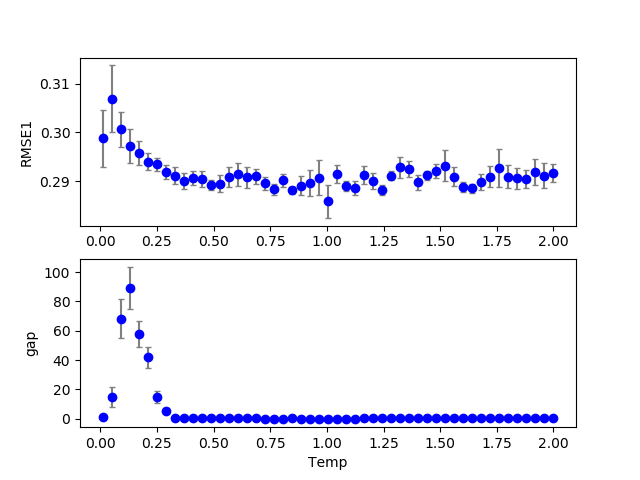

The data file committed next to this chart (first rows):
3, 0, 46, 200, 100, 0.380000, 0.010000, 0.000000, 0.420000, 0.000000, 0.000000, 0.100000, 0.100000, 0.100000, 1.840800, 0.100000, 0.289871, 0.000000, 0.000000
3, 0, 41, 200, 100, 0.38, 0.01, 0.000000, 0.42, 0.000000, 0.000000, 0.1, 0.1, 0.1, 1.642, 0.1, 0.289, 0.000000, 0.000000
3, 0, 8, 200, 100, 0.38, 0.01, 0.000000, 0.42, 0.000000, 0.000000, 0.1, 0.1, 0.1, 0.3284, 0.1, 0.2914, 0.000000, 0.000000
3, 0, 22, 200, 100, 0.38, 0.01, 0.000000, 0.42, 0.000000, 0.000000, 0.1, 0.1, 0.1, 0.8856, 0.1, 0.2917, 0.000000, 0.000000
3, 0, 14, 200, 100, 0.38, 0.01, 0.000000, 0.42, 0.000000, 0.000000, 0.1, 0.1, 0.1, 0.5672, 0.1, 0.2917, 0.000000, 0.000000
3, 0, 43, 200, 100, 0.38, 0.01, 0.000000, 0.42, 0.000000, 0.000000, 0.1, 0.1, 0.1, 1.721, 0.1, 0.2902, 0.000000, 0.000000
3, 0, 30, 200, 100, 0.38, 0.01, 0.000000, 0.42, 0.000000, 0.000000, 0.1, 0.1, 0.1, 1.204, 0.1, 0.2896, 0.000000, 0.000000
3, 0, 9, 200, 100, 0.38, 0.01, 0.000000, 0.42, 0.000000, 0.000000, 0.1, 0.1, 0.1, 0.3682, 0.1, 0.289, 0.000000, 0.000000
3, 0, 31, 200, 100, 0.38, 0.01, 0.000000, 0.42, 0.000000, 0.000000, 0.1, 0.1, 0.1, 1.244, 0.1, 0.2882, 0.000000, 0.000000
3, 0, 45, 200, 100, 0.38, 0.01, 0.000000, 0.42, 0.000000, 0.000000, 0.1, 0.1, 0.1, 1.801, 0.1, 0.2895, 0.000000, 0.000000
3, 0, 39, 200, 100, 0.38, 0.01, 0.000000, 0.42, 0.000000, 0.000000, 0.1, 0.1, 0.1, 1.562, 0.1, 0.2934, 0.000000, 0.000000
3, 0, 28, 200, 100, 0.38, 0.01, 0.000000, 0.42, 0.000000, 0.000000, 0.1, 0.1, 0.1, 1.124, 0.1, 0.2883, 0.000000, 0.000000
3, 0, 29, 200, 100, 0.38, 0.01, 0.000000, 0.42, 0.000000, 0.000000, 0.1, 0.1, 0.1, 1.164, 0.1, 0.2905, 0.000000, 0.000000
3, 0, 5, 200, 100, 0.38, 0.01, 0.000000, 0.42, 0.000000, 0.000000, 0.1, 0.1, 0.1, 0.209, 0.1, 0.2932, 0.000000, 43
3, 0, 33, 200, 100, 0.38, 0.01, 0.000000, 0.42, 0.000000, 0.000000, 0.1, 0.1, 0.1, 1.323, 0.1, 0.2925, 0.000000, 0.000000
3, 0, 11, 200, 100, 0.38, 0.01, 0.000000, 0.42, 0.000000, 0.000000, 0.1, 0.1, 0.1, 0.4478, 0.1, 0.2901, 0.000000, 0.000000
3, 0, 34, 200, 100, 0.38, 0.01, 0.000000, 0.42, 0.000000, 0.000000, 0.1, 0.1, 0.1, 1.363, 0.1, 0.2922, 0.000000, 0.000000
3, 0, 32, 200, 100, 0.38, 0.01, 0.000000, 0.42, 0.000000, 0.000000, 0.1, 0.1, 0.1, 1.284, 0.1, 0.2922, 0.000000, 0.000000
3, 0, 25, 200, 100, 0.38, 0.01, 0.000000, 0.42, 0.000000, 0.000000, 0.1, 0.1, 0.1, 1.005, 0.1, 0.2923, 0.000000, 0.000000
3, 0, 7, 200, 100, 0.38, 0.01, 0.000000, 0.42, 0.000000, 0.000000, 0.1, 0.1, 0.1, 0.2886, 0.1, 0.2921, 0.000000, 7
3, 0, 42, 200, 100, 0.38, 0.01, 0.000000, 0.42, 0.000000, 0.000000, 0.1, 0.1, 0.1, 1.682, 0.1, 0.2895, 0.000000, 0.000000
3, 0, 2, 200, 100, 0.38, 0.01, 0.000000, 0.42, 0.000000, 0.000000, 0.1, 0.1, 0.1, 0.0896, 0.1, 0.3025, 0.000000, 81
3, 0, 4, 200, 100, 0.38, 0.01, 0.000000, 0.42, 0.000000, 0.000000, 0.1, 0.1, 0.1, 0.1692, 0.1, 0.2953, 0.000000, 58
3, 0, 19, 200, 100, 0.38, 0.01, 0.000000, 0.42, 0.000000, 0.000000, 0.1, 0.1, 0.1, 0.7662, 0.1, 0.2872, 0.000000, 0.000000
3, 0, 26, 200, 100, 0.38, 0.01, 0.000000, 0.42, 0.000000, 0.000000, 0.1, 0.1, 0.1, 1.045, 0.1, 0.292, 0.000000, 0.000000
3, 0, 40, 200, 100, 0.38, 0.01, 0.000000, 0.42, 0.000000, 0.000000, 0.1, 0.1, 0.1, 1.602, 0.1, 0.2897, 0.000000, 0.000000
3, 0, 16, 200, 100, 0.38, 0.01, 0.000000, 0.42, 0.000000, 0.000000, 0.1, 0.1, 0.1, 0.6468, 0.1, 0.2936, 0.000000, 0.000000
3, 0, 37, 200, 100, 0.38, 0.01, 0.000000, 0.42, 0.000000, 0.000000, 0.1, 0.1, 0.1, 1.483, 0.1, 0.2939, 0.000000, 0.000000
3, 0, 35, 200, 100, 0.38, 0.01, 0.000000, 0.42, 0.000000, 0.000000, 0.1, 0.1, 0.1, 1.403, 0.1, 0.2912, 0.000000, 0.000000
3, 0, 24, 200, 100, 0.38, 0.01, 0.000000, 0.42, 0.000000, 0.000000, 0.1, 0.1, 0.1, 0.9652, 0.1, 0.2966, 0.000000, 0.000000
3, 0, 21, 200, 100, 0.38, 0.01, 0.000000, 0.42, 0.000000, 0.000000, 0.1, 0.1, 0.1, 0.8458, 0.1, 0.2886, 0.000000, 0.000000
3, 0, 17, 200, 100, 0.38, 0.01, 0.000000, 0.42, 0.000000, 0.000000, 0.1, 0.1, 0.1, 0.6866, 0.1, 0.2929, 0.000000, 0.000000
3, 0, 27, 200, 100, 0.38, 0.01, 0.000000, 0.42, 0.000000, 0.000000, 0.1, 0.1, 0.1, 1.085, 0.1, 0.2902, 0.000000, 0.000000
3, 0, 38, 200, 100, 0.38, 0.01, 0.000000, 0.42, 0.000000, 0.000000, 0.1, 0.1, 0.1, 1.522, 0.1, 0.2919, 0.000000, 0.000000
3, 0, 6, 200, 100, 0.38, 0.01, 0.000000, 0.42, 0.000000, 0.000000, 0.1, 0.1, 0.1, 0.2488, 0.1, 0.2935, 0.000000, 17
3, 0, 15, 200, 100, 0.38, 0.01, 0.000000, 0.42, 0.000000, 0.000000, 0.1, 0.1, 0.1, 0.607, 0.1, 0.2925, 0.000000, 0.000000
3, 0, 13, 200, 100, 0.38, 0.01, 0.000000, 0.42, 0.000000, 0.000000, 0.1, 0.1, 0.1, 0.5274, 0.1, 0.2908, 0.000000, 0.000000
3, 0, 47, 200, 100, 0.38, 0.01, 0.000000, 0.42, 0.000000, 0.000000, 0.1, 0.1, 0.1, 1.881, 0.1, 0.2896, 0.000000, 0.000000
3, 0, 36, 200, 100, 0.38, 0.01, 0.000000, 0.42, 0.000000, 0.000000, 0.1, 0.1, 0.1, 1.443, 0.1, 0.2908, 0.000000, 0.000000
3, 0, 18, 200, 100, 0.38, 0.01, 0.000000, 0.42, 0.000000, 0.000000, 0.1, 0.1, 0.1, 0.7264, 0.1, 0.2891, 0.000000, 0.000000
3, 0, 23, 200, 100, 0.38, 0.01, 0.000000, 0.42, 0.000000, 0.000000, 0.1, 0.1, 0.1, 0.9254, 0.1, 0.2899, 0.000000, 0.000000
3, 0, 1, 200, 100, 0.38, 0.01, 0.000000, 0.42, 0.000000, 0.000000, 0.1, 0.1, 0.1, 0.0498, 0.1, 0.3107, 0.000000, 19
3, 0, 12, 200, 100, 0.38, 0.01, 0.000000, 0.42, 0.000000, 0.000000, 0.1, 0.1, 0.1, 0.4876, 0.1, 0.2892, 0.000000, 0.000000
3, 0, 20, 200, 100, 0.38, 0.01, 0.000000, 0.42, 0.000000, 0.000000, 0.1, 0.1, 0.1, 0.806, 0.1, 0.2921, 0.000000, 0.000000
3, 0, 3, 200, 100, 0.38, 0.01, 0.000000, 0.42, 0.000000, 0.000000, 0.1, 0.1, 0.1, 0.1294, 0.1, 0.2986, 0.000000, 95
3, 0, 0, 200, 100, 0.38, 0.01, 0.000000, 0.42, 0.000000, 0.000000, 0.1, 0.1, 0.1, 0.01, 0.1, 0.3125, 0.000000, 0.000000
3, 0, 44, 200, 100, 0.38, 0.01, 0.000000, 0.42, 0.000000, 0.000000, 0.1, 0.1, 0.1, 1.761, 0.1, 0.2918, 0.000000, 0.000000
3, 0, 10, 200, 100, 0.38, 0.01, 0.000000, 0.42, 0.000000, 0.000000, 0.1, 0.1, 0.1, 0.408, 0.1, 0.2908, 0.000000, 0.000000
3, 0, 50, 200, 100, 0.38, 0.01, 0.000000, 0.42, 0.000000, 0.000000, 0.1, 0.1, 0.1, 2, 0.1, 0.2939, 0.000000, 0.000000
3, 1, 23, 200, 100, 0.38, 0.01, 0.000000, 0.42, 0.000000, 0.000000, 0.1, 0.1, 0.1, 0.9254, 0.1, 0.2835, 0.000000, 0.000000
3, 1, 21, 200, 100, 0.38, 0.01, 0.000000, 0.42, 0.000000, 0.000000, 0.1, 0.1, 0.1, 0.8458, 0.1, 0.2878, 0.000000, 0.000000
3, 1, 8, 200, 100, 0.38, 0.01, 0.000000, 0.42, 0.000000, 0.000000, 0.1, 0.1, 0.1, 0.3284, 0.1, 0.2941, 0.000000, 0.000000
3, 1, 19, 200, 100, 0.38, 0.01, 0.000000, 0.42, 0.000000, 0.000000, 0.1, 0.1, 0.1, 0.7662, 0.1, 0.2883, 0.000000, 0.000000
3, 1, 29, 200, 100, 0.38, 0.01, 0.000000, 0.42, 0.000000, 0.000000, 0.1, 0.1, 0.1, 1.164, 0.1, 0.2914, 0.000000, 1
3, 1, 22, 200, 100, 0.38, 0.01, 0.000000, 0.42, 0.000000, 0.000000, 0.1, 0.1, 0.1, 0.8856, 0.1, 0.2906, 0.000000, 0.000000
3, 1, 34, 200, 100, 0.38, 0.01, 0.000000, 0.42, 0.000000, 0.000000, 0.1, 0.1, 0.1, 1.363, 0.1, 0.2926, 0.000000, 1
3, 1, 41, 200, 100, 0.38, 0.01, 0.000000, 0.42, 0.000000, 0.000000, 0.1, 0.1, 0.1, 1.642, 0.1, 0.2881, 0.000000, 1
3, 1, 38, 200, 100, 0.38, 0.01, 0.000000, 0.42, 0.000000, 0.000000, 0.1, 0.1, 0.1, 1.522, 0.1, 0.2904, 0.000000, 1
3, 1, 35, 200, 100, 0.38, 0.01, 0.000000, 0.42, 0.000000, 0.000000, 0.1, 0.1, 0.1, 1.403, 0.1, 0.2875, 0.000000, 1
3, 1, 26, 200, 100, 0.38, 0.01, 0.000000, 0.42, 0.000000, 0.000000, 0.1, 0.1, 0.1, 1.045, 0.1, 0.2897, 0.000000, 0.000000
3, 1, 30, 200, 100, 0.38, 0.01, 0.000000, 0.42, 0.000000, 0.000000, 0.1, 0.1, 0.1, 1.204, 0.1, 0.2881, 0.000000, 1
... 959 more rows
